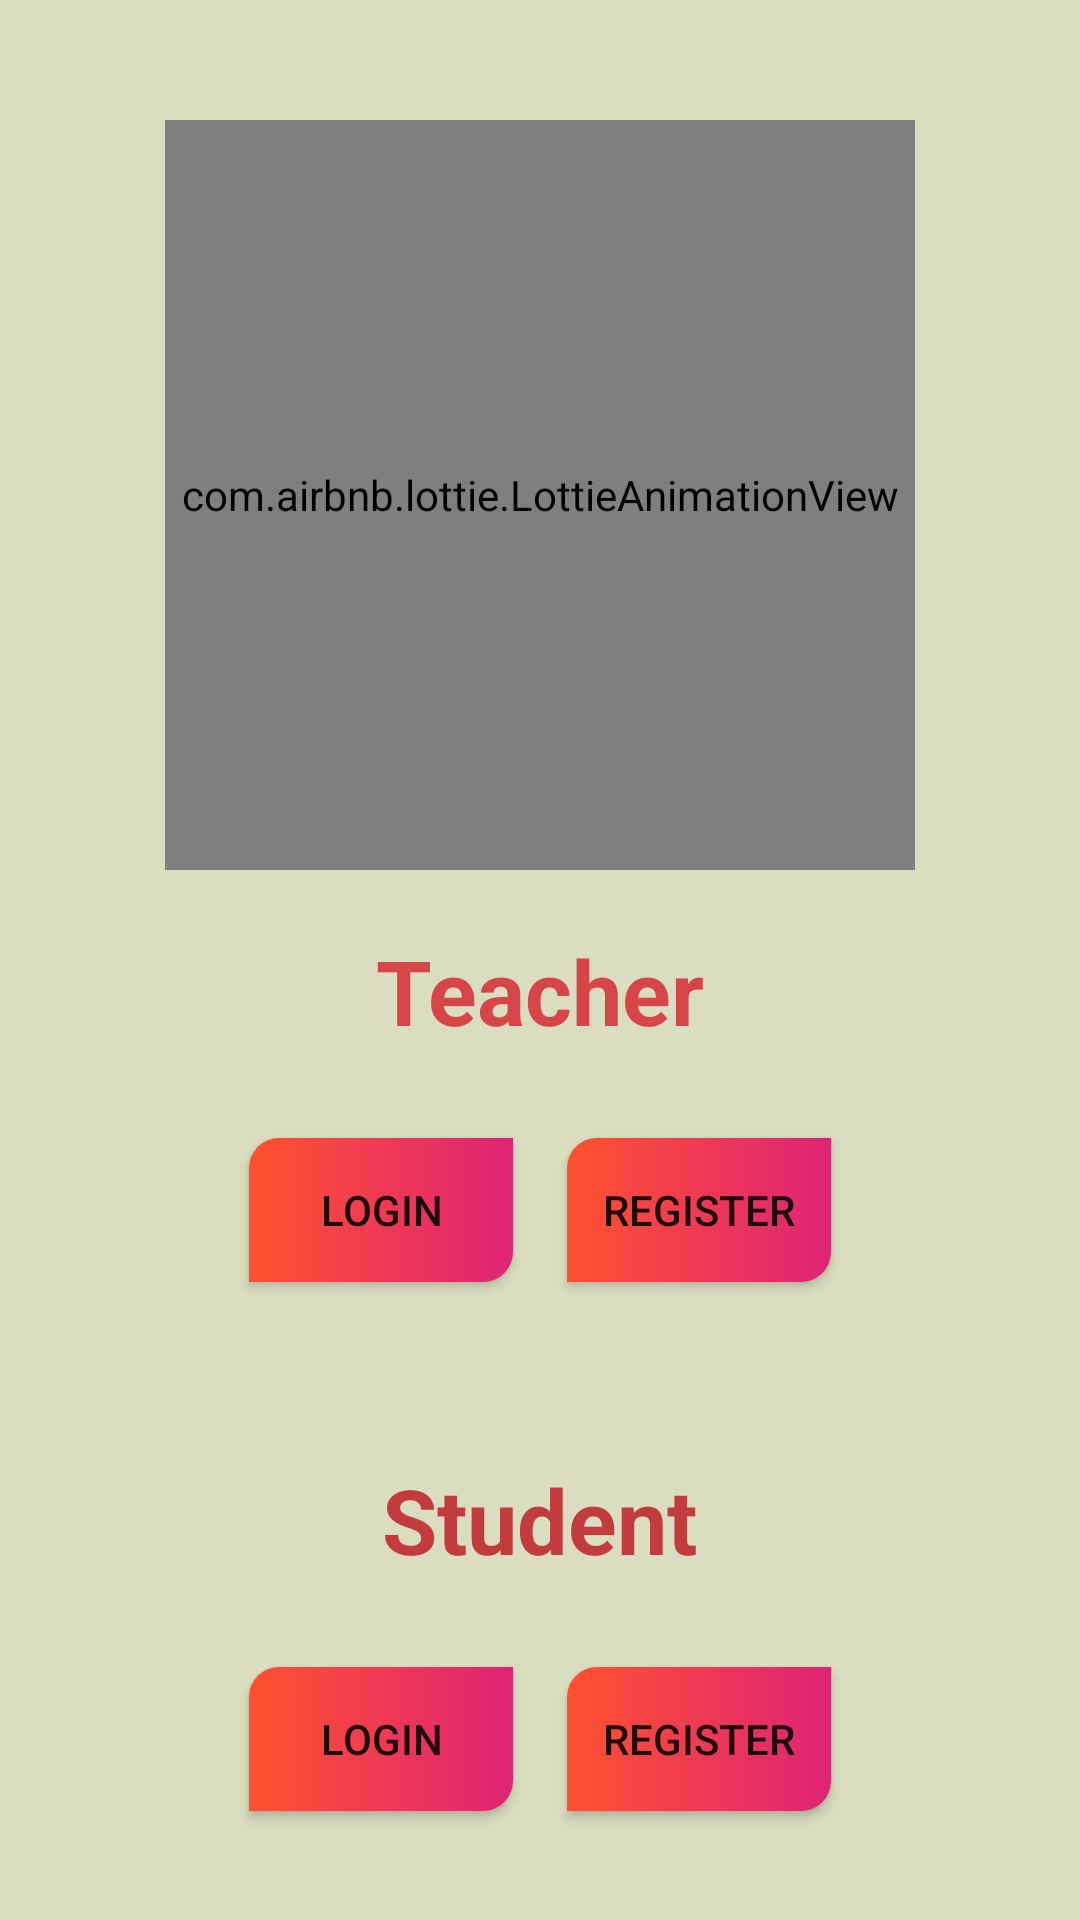

Here is an Android app screen rendered from its layout file. Give the layout XML and the strings, colors and styles it references.
<!-- AndroidManifest.xml: application theme MyTheme -->
<!-- res/layout/activity_main.xml -->
<?xml version="1.0" encoding="utf-8"?>
<LinearLayout xmlns:android="http://schemas.android.com/apk/res/android"
    xmlns:app="http://schemas.android.com/apk/res-auto"
    xmlns:tools="http://schemas.android.com/tools"
    android:layout_width="match_parent"
    android:layout_height="match_parent"
    android:orientation="vertical"
    android:gravity="top|center"
    android:background="#DBDDBF"
    tools:context=".MainActivity">

    <com.airbnb.lottie.LottieAnimationView
        android:layout_width="250dp"
        android:layout_height="250dp"
        app:lottie_rawRes="@raw/study"
        app:lottie_autoPlay="true"
        app:lottie_loop="true"
        android:layout_marginTop="40dp"/>

    <TextView
        android:layout_width="wrap_content"
        android:layout_height="wrap_content"
        android:layout_margin="20dp"
        android:text="Teacher"
        android:textColor="#D64646"
        android:textSize="30sp"
        android:textStyle="bold"/>

    <GridLayout
        android:layout_width="wrap_content"
        android:layout_height="wrap_content"
        android:layout_marginBottom="30dp"
        android:columnCount="2">
        <androidx.appcompat.widget.AppCompatButton
            android:id="@+id/lgn1"
            android:layout_width="wrap_content"
            android:layout_height="wrap_content"
            android:background="@drawable/btin_lgn"
            android:elevation="5dp"
            android:layout_margin="9dp"
            android:text="login"/>
        <androidx.appcompat.widget.AppCompatButton
            android:id="@+id/rtr1"
            android:layout_width="wrap_content"
            android:layout_height="wrap_content"
            android:background="@drawable/btin_lgn"
            android:elevation="5dp"
            android:layout_margin="9dp"
            android:text="Register"/>
    </GridLayout>

    <TextView
        android:layout_width="wrap_content"
        android:layout_height="wrap_content"
        android:layout_margin="20dp"
        android:text="Student"
        android:textColor="#C33C3C"
        android:textSize="30sp"
        android:textStyle="bold"/>

    <GridLayout
        android:layout_width="wrap_content"
        android:layout_height="wrap_content"
        android:columnCount="2">
        <androidx.appcompat.widget.AppCompatButton
            android:id="@+id/lgn2"
            android:layout_width="wrap_content"
            android:layout_height="wrap_content"
            android:background="@drawable/btin_lgn"
            android:elevation="5dp"
            android:layout_margin="9dp"
            android:text="login"/>
        <androidx.appcompat.widget.AppCompatButton
            android:id="@+id/rtr2"
            android:layout_width="wrap_content"
            android:layout_height="wrap_content"
            android:background="@drawable/btin_lgn"
            android:elevation="5dp"
            android:layout_margin="9dp"
            android:text="Register"/>
    </GridLayout>



</LinearLayout>
<!-- resources referenced by this layout -->
<resources>
  <!-- drawable btin_lgn (drawable) -->
  <?xml version="1.0" encoding="utf-8"?>
  <selector xmlns:android="http://schemas.android.com/apk/res/android">
      <item>
          <shape android:shape="rectangle">
              <gradient android:startColor="#ff512f"
                  android:endColor="#dd2476"/>
              <corners android:topLeftRadius="10dp"
                  android:bottomRightRadius="10dp"/>
          </shape>
      </item>
  </selector>
  <style name="MyTheme" parent="Theme.MaterialComponents.DayNight.NoActionBar">
          
          <item name="colorPrimary">@color/purple_500</item>
          <item name="colorPrimaryVariant">@color/purple_700</item>
          <item name="colorOnPrimary">@color/white</item>
          
          <item name="colorSecondary">@color/teal_200</item>
          <item name="colorSecondaryVariant">@color/teal_700</item>
          <item name="colorOnSecondary">@color/black</item>
          
          <item name="android:statusBarColor" tools:targetApi="21">?attr/colorPrimaryVariant</item>
          
      </style>
  <!-- not gathered from this repository: default colours our renderer supplied (Android Studio template values) -->
  <color name="purple_500">#FF6200EE</color>
  <color name="purple_700">#FF3700B3</color>
  <color name="teal_200">#FF03DAC5</color>
  <color name="teal_700">#FF018786</color>
  <color name="black">#FF000000</color>
  <color name="white">#FFFFFFFF</color>
</resources>
